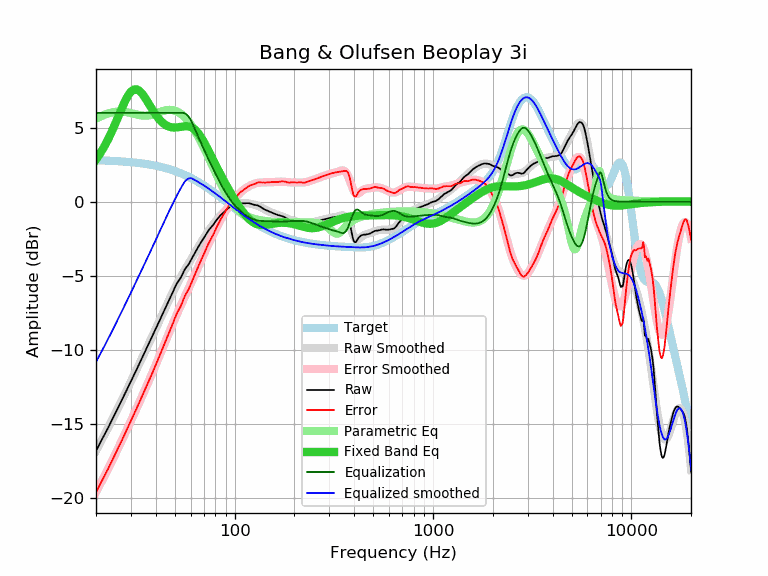

Source data for this figure (header and first rows):
frequency, raw, error, smoothed, error_smoothed, equalization, parametric_eq, equalized_raw, equalized_smoothed, target
20, -16.84, -19.64, -16.82, -19.62, 6.00, 2.85, -10.84, -10.82, 2.80
21, -16.28, -19.07, -16.29, -19.08, 6.00, 3.26, -10.28, -10.29, 2.79
22, -15.77, -18.55, -15.78, -18.56, 6.00, 3.72, -9.77, -9.78, 2.78
23, -15.28, -18.05, -15.28, -18.05, 6.00, 4.21, -9.28, -9.28, 2.77
24, -14.78, -17.54, -14.79, -17.55, 6.00, 4.72, -8.78, -8.79, 2.76
25, -14.31, -17.06, -14.31, -17.06, 6.00, 5.26, -8.31, -8.31, 2.75
26, -13.85, -16.58, -13.85, -16.59, 6.00, 5.80, -7.85, -7.85, 2.73
27, -13.40, -16.12, -13.40, -16.12, 6.00, 6.32, -7.40, -7.40, 2.72
28, -12.96, -15.66, -12.97, -15.67, 6.00, 6.78, -6.96, -6.97, 2.70
29, -12.53, -15.22, -12.54, -15.23, 6.00, 7.16, -6.53, -6.54, 2.69
30, -12.13, -14.80, -12.13, -14.80, 6.00, 7.43, -6.13, -6.13, 2.67
31, -11.74, -14.39, -11.74, -14.39, 6.00, 7.58, -5.74, -5.74, 2.65
32, -11.35, -13.98, -11.35, -13.98, 6.00, 7.59, -5.35, -5.35, 2.63
33, -10.97, -13.58, -10.97, -13.58, 6.00, 7.50, -4.97, -4.97, 2.61
34, -10.61, -13.20, -10.61, -13.20, 6.00, 7.33, -4.61, -4.61, 2.59
35, -10.26, -12.82, -10.25, -12.82, 6.00, 7.10, -4.26, -4.25, 2.57
36, -9.91, -12.45, -9.90, -12.44, 6.00, 6.85, -3.91, -3.90, 2.54
37, -9.57, -12.08, -9.56, -12.08, 6.00, 6.59, -3.57, -3.56, 2.51
38, -9.24, -11.73, -9.23, -11.72, 6.00, 6.33, -3.24, -3.23, 2.49
39, -8.92, -11.38, -8.91, -11.37, 6.00, 6.09, -2.92, -2.91, 2.46
40, -8.60, -11.03, -8.59, -11.02, 6.00, 5.87, -2.60, -2.59, 2.43
41, -8.29, -10.69, -8.28, -10.68, 6.00, 5.68, -2.29, -2.28, 2.40
42, -7.98, -10.35, -7.97, -10.34, 6.00, 5.52, -1.98, -1.97, 2.37
43, -7.68, -10.01, -7.68, -10.01, 6.00, 5.38, -1.68, -1.68, 2.34
44, -7.39, -9.69, -7.39, -9.69, 6.00, 5.26, -1.39, -1.39, 2.30
45, -7.11, -9.37, -7.10, -9.37, 6.00, 5.17, -1.11, -1.10, 2.27
46, -6.84, -9.07, -6.83, -9.06, 6.00, 5.11, -0.84, -0.83, 2.23
47, -6.58, -8.77, -6.56, -8.76, 6.00, 5.06, -0.58, -0.56, 2.19
48, -6.32, -8.47, -6.31, -8.46, 6.00, 5.03, -0.32, -0.31, 2.15
49, -6.05, -8.16, -6.06, -8.18, 6.00, 5.01, -0.05, -0.06, 2.11
50, -5.78, -7.85, -5.83, -7.90, 6.00, 5.01, 0.22, 0.17, 2.07
51, -5.55, -7.58, -5.61, -7.64, 6.00, 5.02, 0.45, 0.39, 2.03
52, -5.37, -7.36, -5.39, -7.38, 6.00, 5.03, 0.63, 0.61, 1.99
53, -5.22, -7.16, -5.19, -7.13, 6.00, 5.05, 0.78, 0.81, 1.95
54, -5.02, -6.92, -4.99, -6.89, 6.00, 5.07, 0.98, 1.01, 1.90
55, -4.79, -6.64, -4.80, -6.66, 6.00, 5.08, 1.21, 1.20, 1.86
56, -4.58, -6.39, -4.62, -6.43, 5.97, 5.10, 1.39, 1.35, 1.81
57, -4.43, -6.19, -4.45, -6.21, 5.91, 5.10, 1.48, 1.46, 1.76
58, -4.31, -6.02, -4.28, -5.99, 5.81, 5.09, 1.51, 1.54, 1.71
59, -4.17, -5.83, -4.11, -5.77, 5.69, 5.08, 1.52, 1.58, 1.67
60, -3.98, -5.59, -3.94, -5.56, 5.53, 5.05, 1.55, 1.59, 1.62
61, -3.80, -5.36, -3.78, -5.34, 5.34, 5.00, 1.55, 1.57, 1.57
62, -3.63, -5.14, -3.62, -5.13, 5.13, 4.94, 1.50, 1.52, 1.52
63, -3.46, -4.92, -3.46, -4.92, 4.92, 4.87, 1.46, 1.46, 1.46
64, -3.30, -4.71, -3.30, -4.71, 4.71, 4.78, 1.41, 1.41, 1.41
65, -3.13, -4.49, -3.14, -4.50, 4.50, 4.68, 1.38, 1.36, 1.36
66, -2.98, -4.29, -2.99, -4.30, 4.30, 4.57, 1.32, 1.31, 1.31
67, -2.84, -4.09, -2.84, -4.10, 4.10, 4.45, 1.26, 1.26, 1.26
68, -2.70, -3.90, -2.70, -3.90, 3.90, 4.31, 1.20, 1.20, 1.20
69, -2.57, -3.72, -2.56, -3.71, 3.71, 4.17, 1.14, 1.15, 1.15
70, -2.43, -3.52, -2.43, -3.52, 3.52, 4.03, 1.09, 1.09, 1.09
71, -2.30, -3.34, -2.30, -3.34, 3.34, 3.88, 1.04, 1.04, 1.04
72, -2.17, -3.15, -2.18, -3.16, 3.16, 3.73, 0.99, 0.99, 0.99
73, -2.03, -2.96, -2.06, -2.99, 2.99, 3.57, 0.96, 0.93, 0.93
74, -1.92, -2.80, -1.94, -2.82, 2.82, 3.42, 0.90, 0.88, 0.88
75, -1.83, -2.65, -1.83, -2.66, 2.66, 3.26, 0.83, 0.82, 0.82
76, -1.74, -2.51, -1.73, -2.50, 2.50, 3.11, 0.76, 0.77, 0.77
77, -1.66, -2.37, -1.63, -2.34, 2.34, 2.95, 0.68, 0.72, 0.72
78, -1.56, -2.22, -1.53, -2.19, 2.19, 2.80, 0.63, 0.66, 0.66
79, -1.46, -2.07, -1.43, -2.04, 2.04, 2.65, 0.58, 0.61, 0.61
... 553 more rows
